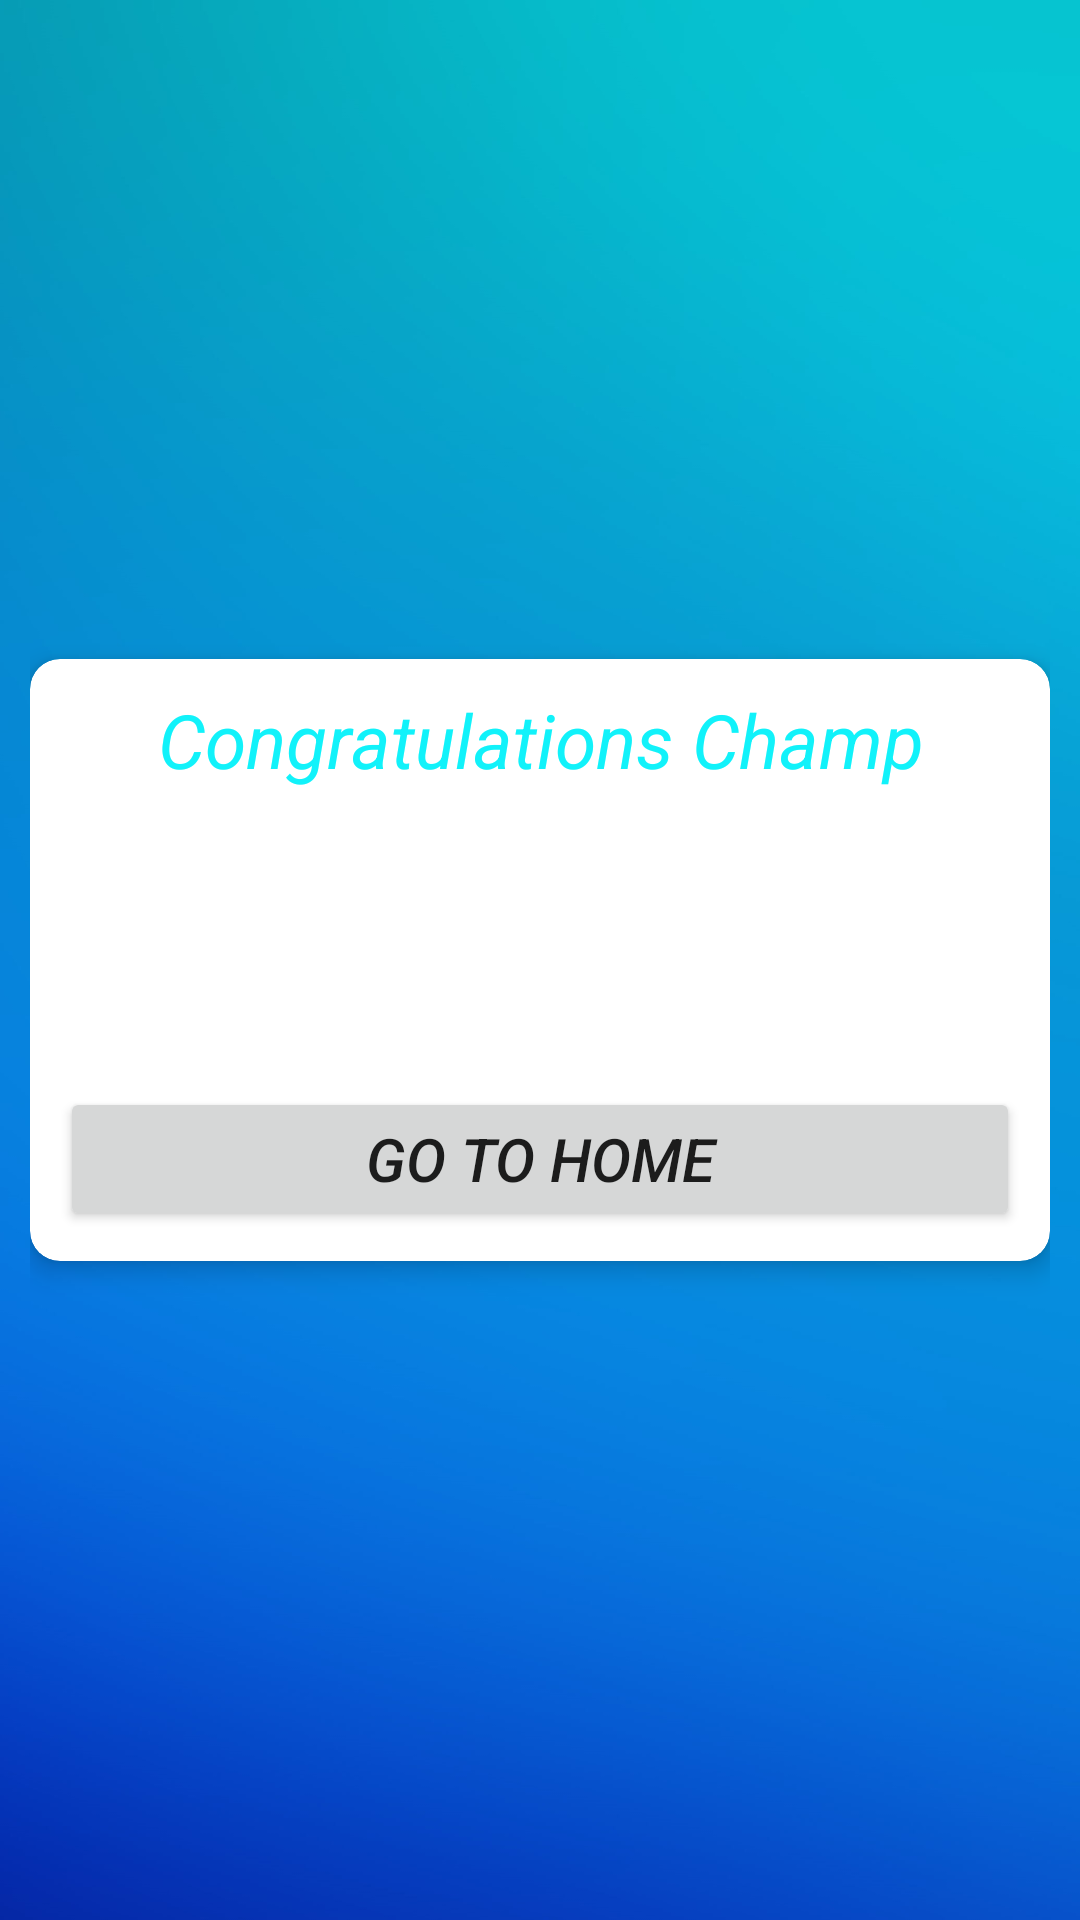

Write the Android layout XML for this screen, with the resource values it uses.
<!-- AndroidManifest.xml: application theme Theme.SEApp -->
<!-- res/layout/activity_level2_result.xml -->
<?xml version="1.0" encoding="utf-8"?>
<LinearLayout xmlns:android="http://schemas.android.com/apk/res/android"
    xmlns:app="http://schemas.android.com/apk/res-auto"
    xmlns:tools="http://schemas.android.com/tools"
    android:layout_width="match_parent"
    android:layout_height="match_parent"
    android:orientation="horizontal"
    android:background="@drawable/theme2"
    android:gravity="center"
    android:padding="10dp"
    tools:context=".Level2Result">

    <androidx.cardview.widget.CardView
        android:layout_width="match_parent"
        android:layout_height="wrap_content"
        app:cardElevation="5dp"
        app:cardCornerRadius="10dp"
        >

        <LinearLayout
            android:layout_width="match_parent"
            android:layout_height="wrap_content"
            android:orientation="vertical"
            android:gravity="center"
            android:padding="10dp">
            <TextView
                android:layout_width="match_parent"
                android:layout_height="wrap_content"
                android:text="Congratulations Champ"
                android:gravity="center"
                android:textStyle="italic"
                android:textSize="25sp"
                android:textColor="#11F2FA">

            </TextView>
            <TextView
                android:layout_width="match_parent"
                android:layout_height="wrap_content"
                android:text="Your Score is "
                android:textSize="20sp"
                android:layout_marginTop="15dp"
                android:textStyle="bold"
                android:gravity="center"
                android:textColor="@color/white">

            </TextView>
            <TextView
                android:id="@+id/score1"
                android:layout_width="match_parent"
                android:layout_height="wrap_content"
                android:text="0/5"
                android:textSize="20sp"
                android:layout_marginTop="15dp"
                android:textStyle="bold"
                android:gravity="center"
                android:textColor="@color/white">

            </TextView>

            <Button
                android:id="@+id/button16"
                android:layout_width="match_parent"
                android:layout_height="wrap_content"
                android:text="Go To Home"
                android:layout_marginTop="15dp"
                android:textSize="20sp"
                android:textStyle="italic"
                >


            </Button>

        </LinearLayout>

    </androidx.cardview.widget.CardView>

</LinearLayout>
<!-- resources referenced by this layout -->
<resources>
  <!-- drawable theme2: jpg bitmap (drawable, 159107 bytes) -->
  <style name="Theme.SEApp" parent="Theme.MaterialComponents.DayNight.DarkActionBar">
          
          <item name="colorPrimary">@color/purple_500</item>
          <item name="colorPrimaryVariant">@color/purple_700</item>
          <item name="colorOnPrimary">@color/white</item>
          
          <item name="colorSecondary">@color/teal_200</item>
          <item name="colorSecondaryVariant">@color/teal_700</item>
          <item name="colorOnSecondary">@color/black</item>
          
          <item name="android:statusBarColor" tools:targetApi="l">?attr/colorPrimaryVariant</item>
  
          
      </style>
  <!-- not gathered from this repository: default colours our renderer supplied (Android Studio template values) -->
  <color name="purple_500">#FF6200EE</color>
  <color name="purple_700">#FF3700B3</color>
  <color name="teal_200">#FF03DAC5</color>
  <color name="teal_700">#FF018786</color>
  <color name="black">#FF000000</color>
  <color name="white">#FFFFFFFF</color>
</resources>
